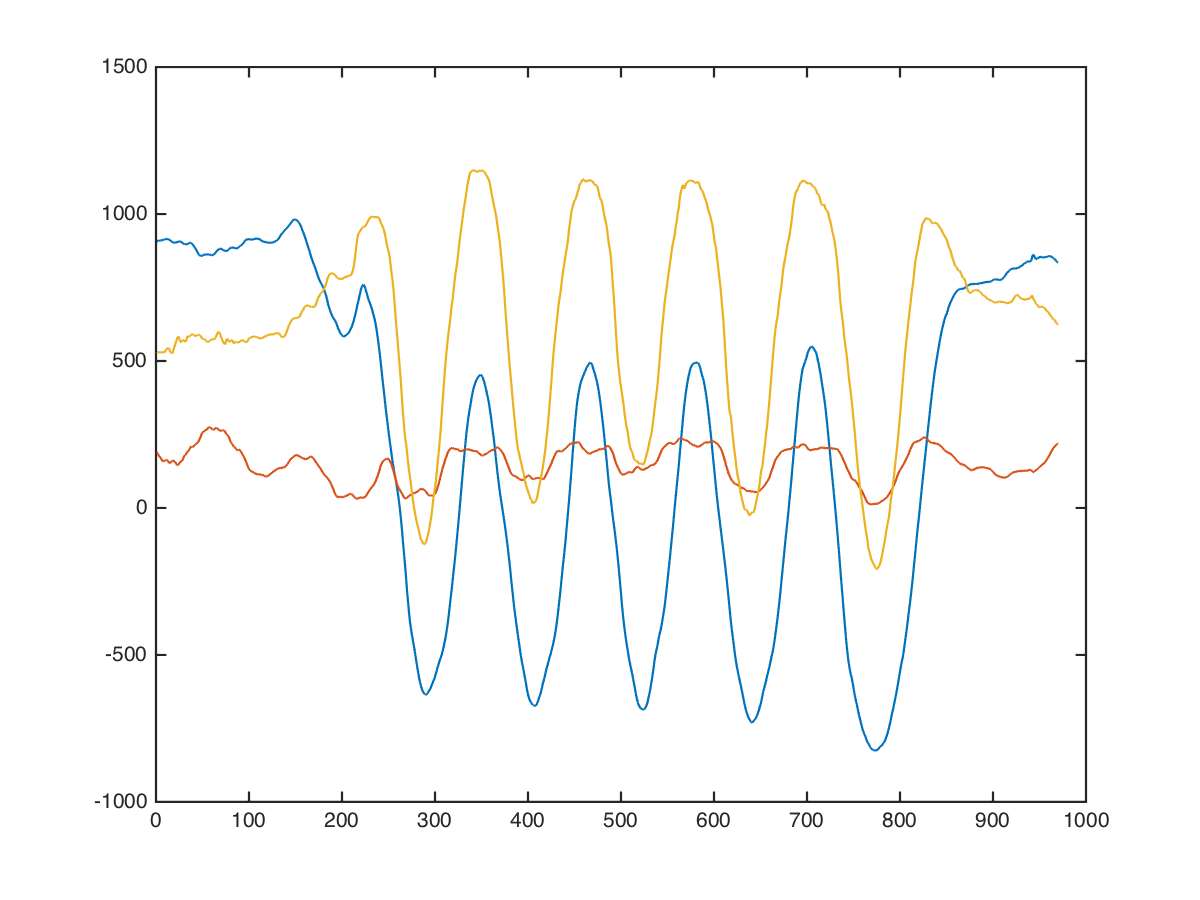

Source data for this figure (header and first rows):
arms, straight-bar-biceps-curl, 75, 5, 896, 328, 840
arms, straight-bar-biceps-curl, 75, 5, 873, 367, 630
arms, straight-bar-biceps-curl, 75, 5, 811, 376, 578
arms, straight-bar-biceps-curl, 75, 5, 868, 346, 673
arms, straight-bar-biceps-curl, 75, 5, 865, 315, 665
arms, straight-bar-biceps-curl, 75, 5, 828, 333, 564
arms, straight-bar-biceps-curl, 75, 5, 810, 371, 468
arms, straight-bar-biceps-curl, 75, 5, 863, 321, 538
arms, straight-bar-biceps-curl, 75, 5, 919, 265, 492
arms, straight-bar-biceps-curl, 75, 5, 856, 269, 363
arms, straight-bar-biceps-curl, 75, 5, 846, 266, 438
arms, straight-bar-biceps-curl, 75, 5, 910, 202, 507
arms, straight-bar-biceps-curl, 75, 5, 880, 250, 417
arms, straight-bar-biceps-curl, 75, 5, 852, 243, 478
arms, straight-bar-biceps-curl, 75, 5, 894, 215, 518
arms, straight-bar-biceps-curl, 75, 5, 962, 202, 487
arms, straight-bar-biceps-curl, 75, 5, 979, 211, 440
arms, straight-bar-biceps-curl, 75, 5, 934, 274, 408
arms, straight-bar-biceps-curl, 75, 5, 937, 304, 461
arms, straight-bar-biceps-curl, 75, 5, 942, 289, 471
arms, straight-bar-biceps-curl, 75, 5, 946, 285, 470
arms, straight-bar-biceps-curl, 75, 5, 952, 316, 466
arms, straight-bar-biceps-curl, 75, 5, 939, 291, 443
arms, straight-bar-biceps-curl, 75, 5, 881, 252, 514
arms, straight-bar-biceps-curl, 75, 5, 852, 190, 580
arms, straight-bar-biceps-curl, 75, 5, 868, 112, 556
arms, straight-bar-biceps-curl, 75, 5, 837, 153, 501
arms, straight-bar-biceps-curl, 75, 5, 796, 176, 530
arms, straight-bar-biceps-curl, 75, 5, 827, 109, 604
arms, straight-bar-biceps-curl, 75, 5, 892, 72, 573
arms, straight-bar-biceps-curl, 75, 5, 888, 63, 549
arms, straight-bar-biceps-curl, 75, 5, 858, 68, 550
arms, straight-bar-biceps-curl, 75, 5, 900, 27, 517
arms, straight-bar-biceps-curl, 75, 5, 909, 32, 515
arms, straight-bar-biceps-curl, 75, 5, 888, 29, 556
arms, straight-bar-biceps-curl, 75, 5, 895, 5, 625
arms, straight-bar-biceps-curl, 75, 5, 914, -17, 606
arms, straight-bar-biceps-curl, 75, 5, 931, 51, 570
arms, straight-bar-biceps-curl, 75, 5, 964, 90, 506
arms, straight-bar-biceps-curl, 75, 5, 989, 129, 587
arms, straight-bar-biceps-curl, 75, 5, 1029, 175, 626
arms, straight-bar-biceps-curl, 75, 5, 1019, 229, 434
arms, straight-bar-biceps-curl, 75, 5, 1029, 208, 517
arms, straight-bar-biceps-curl, 75, 5, 1014, 170, 539
arms, straight-bar-biceps-curl, 75, 5, 996, 184, 521
arms, straight-bar-biceps-curl, 75, 5, 965, 176, 588
arms, straight-bar-biceps-curl, 75, 5, 941, 107, 619
arms, straight-bar-biceps-curl, 75, 5, 914, 54, 572
arms, straight-bar-biceps-curl, 75, 5, 934, 28, 628
arms, straight-bar-biceps-curl, 75, 5, 904, 113, 543
arms, straight-bar-biceps-curl, 75, 5, 888, 152, 513
arms, straight-bar-biceps-curl, 75, 5, 888, 136, 575
arms, straight-bar-biceps-curl, 75, 5, 904, 82, 599
arms, straight-bar-biceps-curl, 75, 5, 881, 141, 661
arms, straight-bar-biceps-curl, 75, 5, 843, 99, 627
arms, straight-bar-biceps-curl, 75, 5, 847, 74, 580
arms, straight-bar-biceps-curl, 75, 5, 884, 79, 597
arms, straight-bar-biceps-curl, 75, 5, 937, 310, 425
arms, straight-bar-biceps-curl, 75, 5, 889, 358, 448
arms, straight-bar-biceps-curl, 75, 5, 953, 287, 656
arms, straight-bar-biceps-curl, 75, 5, 890, 383, 650
... 959 more rows
